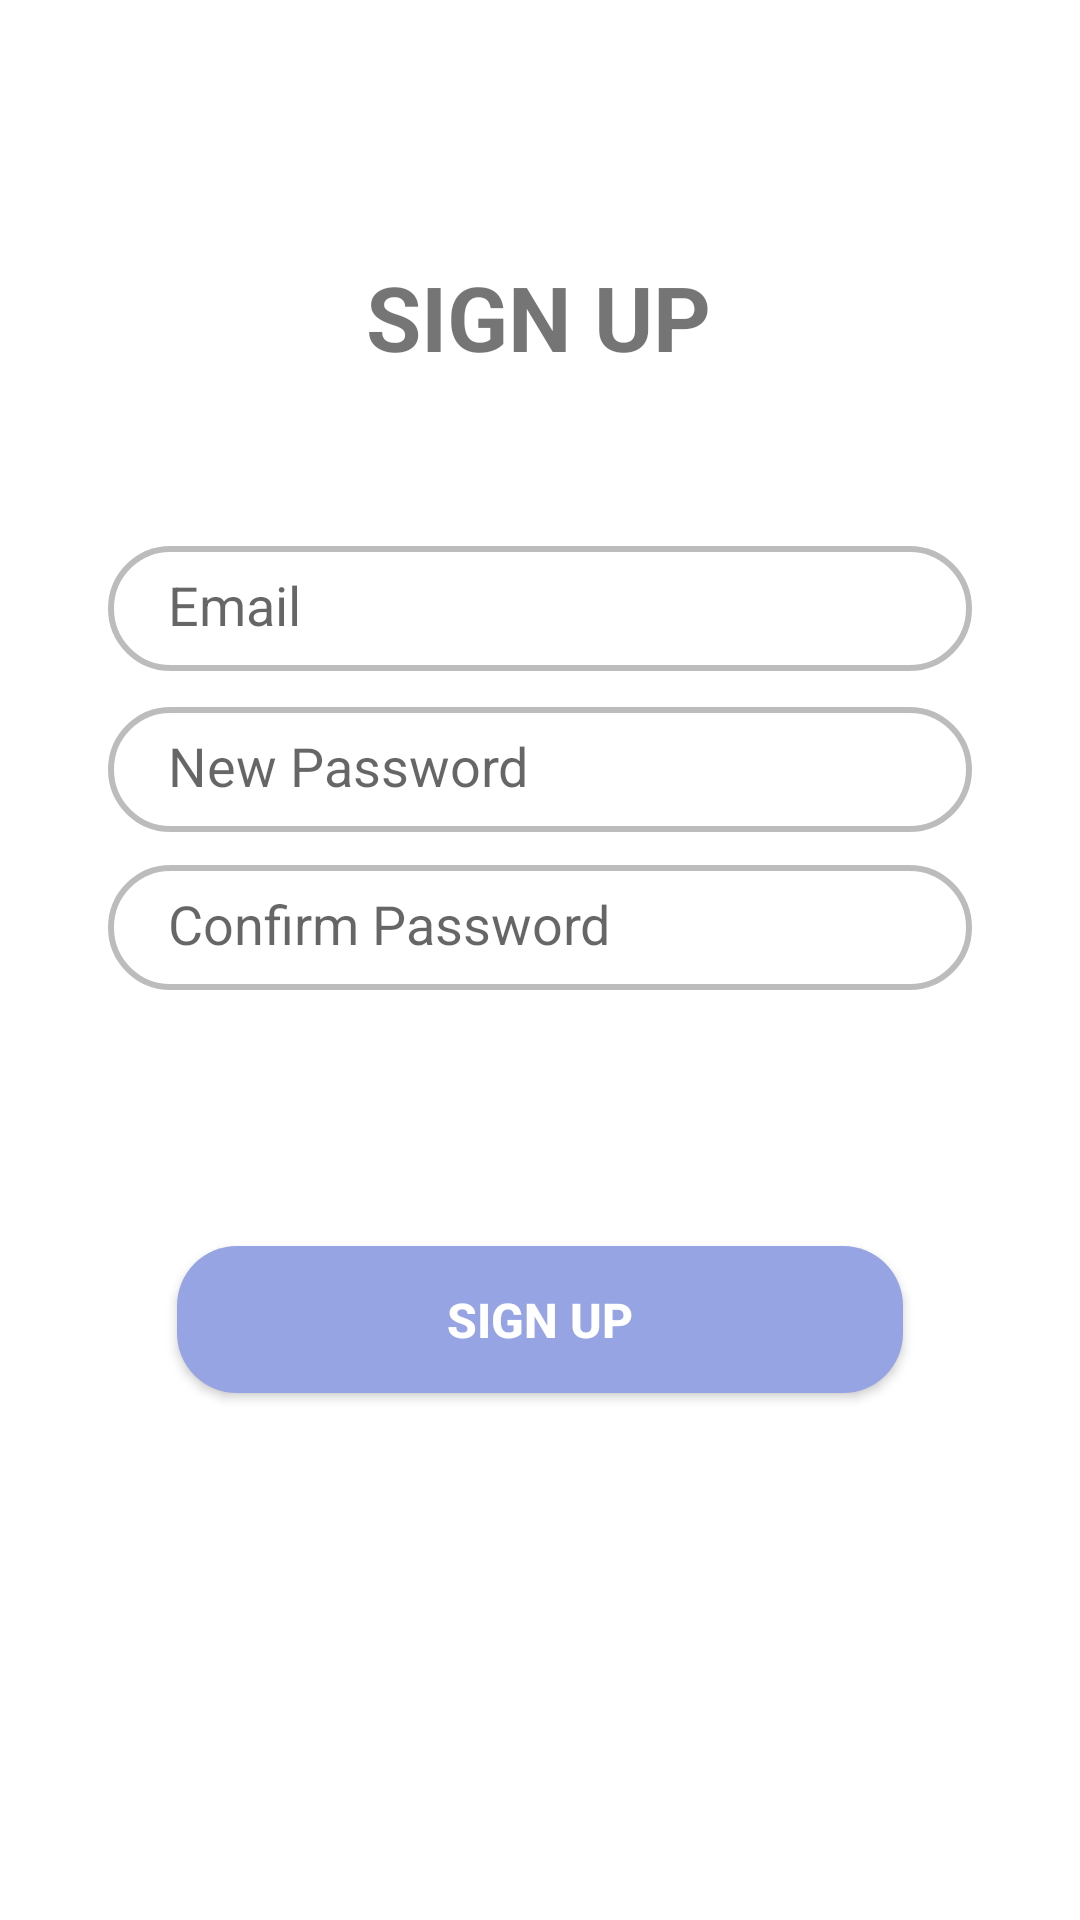

Write the Android layout XML for this screen, with the resource values it uses.
<!-- AndroidManifest.xml: application theme Theme.Writeout -->
<!-- res/layout/activity_signup_frag.xml -->
<?xml version="1.0" encoding="utf-8"?>
<androidx.constraintlayout.widget.ConstraintLayout xmlns:android="http://schemas.android.com/apk/res/android"
    xmlns:app="http://schemas.android.com/apk/res-auto"
    xmlns:tools="http://schemas.android.com/tools"
    android:layout_width="match_parent"
    android:layout_height="match_parent"
    tools:context=".signup_frag">

    <TextView
        android:layout_width="wrap_content"
        android:layout_height="wrap_content"
        android:text="SIGN UP"
        android:textSize="30dp"
        android:textStyle="bold"
        app:layout_constraintBottom_toTopOf="@+id/email2"
        app:layout_constraintEnd_toEndOf="parent"
        app:layout_constraintHorizontal_bias="0.498"
        app:layout_constraintStart_toStartOf="parent"
        app:layout_constraintTop_toTopOf="parent"
        app:layout_constraintVertical_bias="0.602"
        app:layout_constraintWidth_percent=".8" />
    <EditText
        android:id="@+id/email2"
        android:layout_width="0dp"
        android:layout_height="0dp"
        app:layout_constraintHeight_percent=".065"
        android:background="@drawable/edittextbg"
        android:imeOptions="actionDone"
        android:hint="Email"
        android:paddingLeft="20dp"
        android:paddingTop="10dp"
        android:paddingBottom="10dp"
        app:layout_constraintBottom_toBottomOf="parent"
        app:layout_constraintEnd_toEndOf="parent"
        app:layout_constraintStart_toStartOf="parent"
        app:layout_constraintTop_toTopOf="parent"
        app:layout_constraintVertical_bias="0.304"
        app:layout_constraintWidth_percent=".8" />

    <EditText
        android:id="@+id/newpassword"
        android:layout_width="0dp"
        android:layout_height="0dp"
        app:layout_constraintHeight_percent=".065"
        android:hint="New Password"
        android:paddingLeft="20dp"
        android:imeOptions="actionDone"
        android:paddingTop="10dp"
        android:paddingBottom="10dp"
        android:background="@drawable/edittextbg"
        app:layout_constraintBottom_toBottomOf="parent"
        app:layout_constraintEnd_toEndOf="parent"
        app:layout_constraintStart_toStartOf="parent"
        app:layout_constraintTop_toTopOf="parent"
        app:layout_constraintVertical_bias="0.394"
        app:layout_constraintWidth_percent=".8"/>


    <EditText
        android:id="@+id/cnfmpassword"
        android:layout_width="0dp"
        android:layout_height="0dp"
        app:layout_constraintHeight_percent=".065"
        android:hint="Confirm Password"
        android:paddingLeft="20dp"
        android:paddingTop="10dp"
        android:paddingBottom="10dp"
        android:imeOptions="actionDone"
        android:background="@drawable/edittextbg"
        app:layout_constraintBottom_toBottomOf="parent"
        app:layout_constraintEnd_toEndOf="parent"
        app:layout_constraintStart_toStartOf="parent"
        app:layout_constraintTop_toTopOf="parent"
        app:layout_constraintVertical_bias="0.482"
        app:layout_constraintWidth_percent=".8" />

    <Button
        android:id="@+id/signupbutton"
        android:layout_width="242dp"
        android:layout_height="49dp"
        android:text="Sign Up"
        android:textSize="16sp"
        android:textStyle="bold"
        android:textColor="@color/white"
        android:background="@drawable/buttonbg"
        app:layout_constraintBottom_toBottomOf="parent"
        app:layout_constraintEnd_toEndOf="parent"
        app:layout_constraintStart_toStartOf="parent"
        app:layout_constraintTop_toTopOf="parent"
        app:layout_constraintVertical_bias="0.703" />
</androidx.constraintlayout.widget.ConstraintLayout>
<!-- resources referenced by this layout -->
<resources>
  <color name="white">#FFFFFFFF</color>
  <!-- drawable buttonbg (drawable) -->
  <?xml version="1.0" encoding="utf-8"?>
  <shape xmlns:android="http://schemas.android.com/apk/res/android">
  <corners android:radius="20dp"/>
  
      <solid android:color="#97A4E3"/>
  </shape>
  <!-- drawable edittextbg (drawable) -->
  <?xml version="1.0" encoding="utf-8"?>
  <shape xmlns:android="http://schemas.android.com/apk/res/android">
      <stroke android:width="2dp"
  
          android:color="#43000000"/>
      <corners android:radius="20dp"/>
  </shape>
  <style name="Theme.Writeout" parent="Theme.MaterialComponents.DayNight.DarkActionBar">
          
          <item name="colorPrimary">@color/purple_500</item>
          <item name="colorPrimaryVariant">@color/purple_700</item>
          <item name="colorOnPrimary">@color/white</item>
          
          <item name="colorSecondary">@color/teal_200</item>
          <item name="colorSecondaryVariant">@color/teal_700</item>
          <item name="colorOnSecondary">@color/black</item>
          
          <item name="android:statusBarColor" tools:targetApi="l">?attr/colorPrimaryVariant</item>
          
      </style>
  <color name="purple_500">#0B1C8C</color>
  <color name="purple_700">#0B1C8C</color>
  <color name="teal_200">#FF03DAC5</color>
  <color name="teal_700">#FF018786</color>
  <color name="black">#FF000000</color>
</resources>
